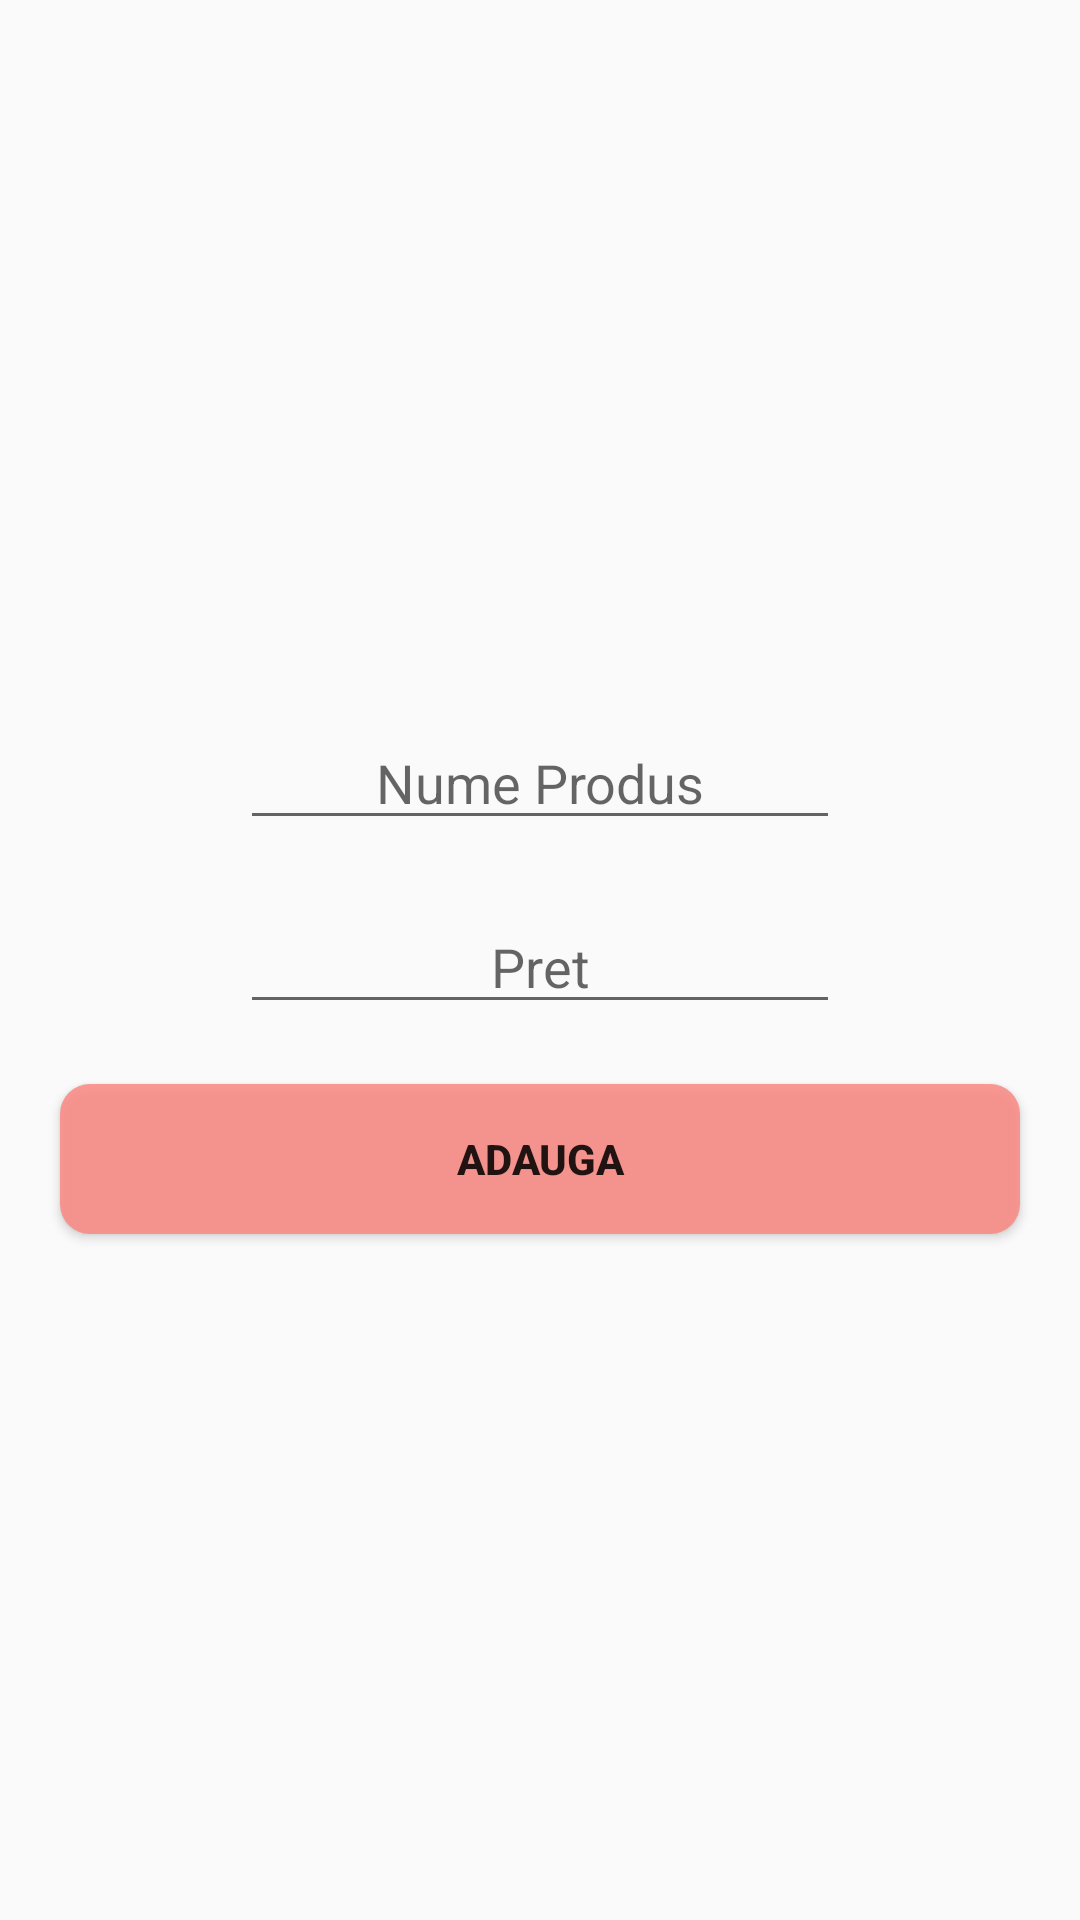

The Android layout XML behind this screen, and the referenced resources:
<!-- AndroidManifest.xml: application theme AppTheme -->
<!-- res/layout/add_product_dialog.xml -->
<?xml version="1.0" encoding="utf-8"?>
<LinearLayout xmlns:android="http://schemas.android.com/apk/res/android"
    android:orientation="vertical" android:layout_width="match_parent"
    android:layout_height="match_parent"
    android:gravity="center">

    <EditText
        android:id="@+id/edit"
        android:layout_width="200dp"
        android:layout_height="wrap_content"
        android:layout_marginTop="20dp"
        android:hint="Nume Produs"
        android:gravity="center"/>


    <EditText
        android:id="@+id/price"
        android:layout_width="200dp"
        android:layout_height="wrap_content"
        android:layout_marginTop="20dp"
        android:hint="Pret"
        android:gravity="center"/>

    <Button
        android:id="@+id/add_dialog_button"
        android:layout_width="match_parent"
        android:layout_height="50dp"
        android:background="@drawable/list_view_red"
        android:text="Adauga"
        android:gravity="center"
        android:layout_marginBottom="10dp"
        android:layout_marginStart="20dp"
        android:layout_marginTop="20dp"
        android:layout_marginEnd="20dp"
        android:textStyle="bold"/>

</LinearLayout>
<!-- resources referenced by this layout -->
<resources>
  <!-- drawable list_view_red (drawable) -->
  <?xml version="1.0" encoding="utf-8"?>
  <shape xmlns:android="http://schemas.android.com/apk/res/android">
      <corners android:radius="10dp"/>
      <solid android:color="#DCFB8984"/>
  </shape>
  <style name="AppTheme" parent="Theme.AppCompat.Light.DarkActionBar">
          
          <item name="colorPrimary">@color/colorPrimary</item>
          <item name="colorPrimaryDark">@color/colorPrimaryDark</item>
          <item name="colorAccent">@color/colorAccent</item>
      </style>
  <color name="colorPrimary">#008577</color>
  <color name="colorPrimaryDark">#00574B</color>
  <color name="colorAccent">#D81B60</color>
</resources>
